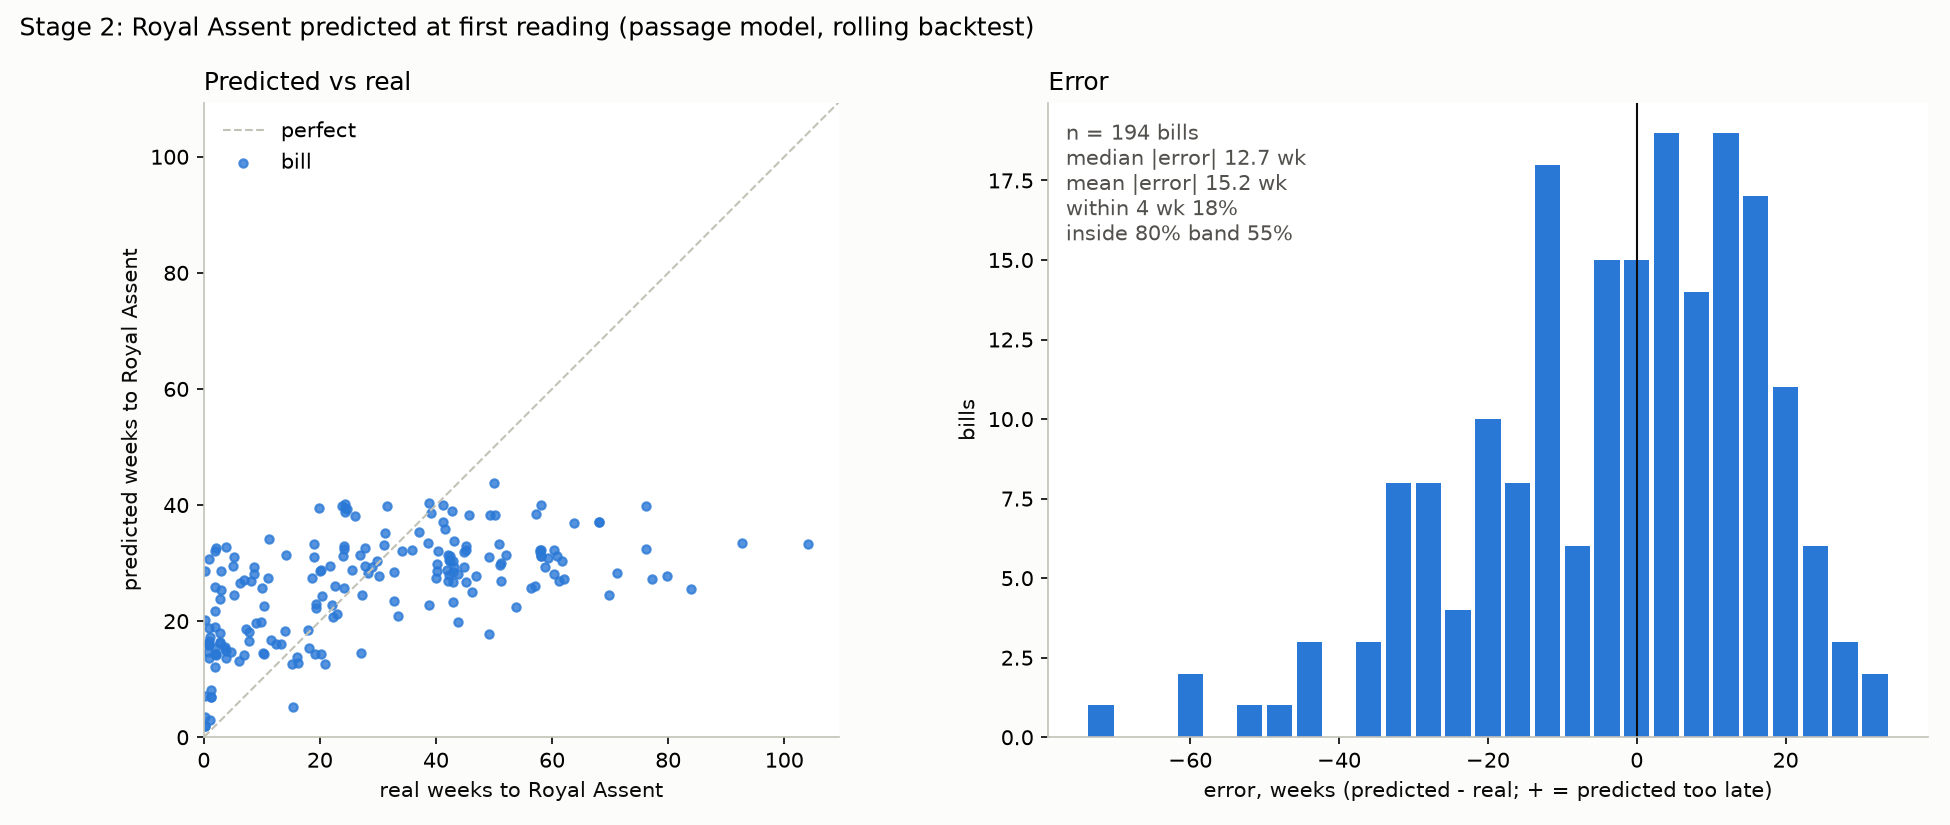

The data file committed next to this chart (first rows):
bill_id, forecast_date, state_at_forecast, predicted_ra, real_ra, pred_weeks, pred_p10_weeks, pred_p90_weeks, real_weeks, error_weeks, inside_80
2735, 2020-03-24, lords_1st_and_2nd_reading, 2020-04-17, 2020-03-25, 3.4, 2.3, 10.6, 0.1, 3.3, False
3672, 2024-01-24, lords_report_and_3rd_reading, 2024-02-06, 2024-01-25, 1.9, 0.4, 4.3, 0.1, 1.7, False
3353, 2022-10-24, lords_1st_and_2nd_reading, 2022-11-07, 2022-10-25, 2.0, 0.9, 6.9, 0.1, 1.9, False
2496, 2019-10-29, commons_1st_reading, 2020-03-18, 2019-10-31, 20.1, 6.3, 32.6, 0.3, 19.9, False
2497, 2019-10-29, lords_1st_and_2nd_reading, 2019-12-18, 2019-10-31, 7.1, 2.9, 16.0, 0.3, 6.9, False
2814, 2020-12-15, commons_1st_reading, 2021-07-04, 2020-12-17, 28.7, 8.6, 47.9, 0.3, 28.4, False
3124, 2022-03-09, commons_1st_reading, 2022-06-20, 2022-03-14, 14.7, 4.9, 32.1, 0.7, 14.0, False
2841, 2021-03-10, commons_1st_reading, 2021-07-01, 2021-03-15, 16.1, 5.9, 33.7, 0.7, 15.4, False
2731, 2020-03-19, commons_1st_reading, 2020-10-20, 2020-03-25, 30.7, 12.7, 45.4, 0.9, 29.9, False
3941, 2025-03-05, commons_1st_reading, 2025-06-24, 2025-03-11, 15.9, 5.0, 30.6, 0.9, 15.0, False
3736, 2024-07-24, commons_1st_reading, 2024-12-03, 2024-07-30, 18.9, 10.1, 33.1, 0.9, 18.0, False
3699, 2024-03-14, commons_1st_reading, 2024-06-18, 2024-03-20, 13.7, 4.1, 25.4, 0.9, 12.9, False
3484, 2023-07-05, commons_1st_reading, 2023-10-29, 2023-07-11, 16.6, 5.6, 29.4, 0.9, 15.7, False
2838, 2021-03-09, commons_1st_reading, 2021-06-30, 2021-03-15, 16.1, 5.1, 33.4, 0.9, 15.3, False
3142, 2022-03-24, commons_3rd_reading, 2022-04-14, 2022-03-31, 3.0, 0.6, 7.9, 1.0, 2.0, True
3307, 2022-07-06, commons_1st_reading, 2022-11-04, 2022-07-14, 17.3, 7.1, 30.9, 1.1, 16.1, False
2762, 2020-07-13, lords_1st_and_2nd_reading, 2020-08-31, 2020-07-22, 7.0, 0.9, 11.4, 1.3, 5.7, True
2811, 2020-12-08, commons_2nd_reading, 2021-01-25, 2020-12-17, 6.9, 1.3, 15.1, 1.3, 5.6, True
3306, 2022-07-05, commons_2nd_reading, 2022-08-31, 2022-07-14, 8.1, 1.4, 16.6, 1.3, 6.9, False
3187, 2022-06-15, commons_1st_reading, 2023-01-26, 2022-06-28, 32.1, 14.3, 48.6, 1.9, 30.3, False
3120, 2022-03-01, commons_1st_reading, 2022-07-31, 2022-03-14, 21.7, 6.6, 42.1, 1.9, 19.9, False
3341, 2022-10-12, commons_1st_reading, 2023-04-11, 2022-10-25, 25.9, 10.0, 43.3, 1.9, 24.0, False
3692, 2024-03-07, commons_1st_reading, 2024-06-15, 2024-03-20, 14.3, 5.1, 28.3, 1.9, 12.4, False
2760, 2020-07-09, commons_1st_reading, 2020-11-19, 2020-07-22, 19.0, 8.4, 34.4, 1.9, 17.1, False
4095, 2026-03-04, commons_1st_reading, 2026-05-28, 2026-03-18, 12.1, 3.7, 25.9, 2.0, 10.1, False
2708, 2020-03-02, commons_1st_reading, 2020-06-18, 2020-03-16, 15.4, 5.1, 31.6, 2.0, 13.4, False
3377, 2022-11-21, commons_1st_reading, 2023-02-28, 2022-12-06, 14.1, 4.3, 33.7, 2.1, 12.0, False
3431, 2023-03-08, commons_1st_reading, 2023-06-16, 2023-03-23, 14.3, 4.0, 29.3, 2.1, 12.1, False
2641, 2020-02-11, commons_1st_reading, 2020-09-26, 2020-02-26, 32.6, 12.7, 48.4, 2.1, 30.4, False
3014, 2021-06-30, commons_1st_reading, 2021-10-23, 2021-07-19, 16.4, 6.6, 30.1, 2.7, 13.7, False
3416, 2023-02-09, commons_1st_reading, 2023-06-15, 2023-02-28, 18.0, 3.7, 37.3, 2.7, 15.3, False
3520, 2023-11-23, commons_1st_reading, 2024-03-16, 2023-12-13, 16.3, 5.1, 30.1, 2.9, 13.4, False
2468, 2019-10-16, lords_1st_and_2nd_reading, 2020-03-31, 2019-11-05, 23.9, 10.6, 40.3, 2.9, 21.0, False
3366, 2022-11-15, lords_1st_and_2nd_reading, 2023-05-12, 2022-12-06, 25.4, 12.6, 50.9, 3.0, 22.4, False
2527, 2020-01-09, commons_1st_reading, 2020-07-27, 2020-01-30, 28.6, 11.7, 49.3, 3.0, 25.6, False
2826, 2021-02-04, commons_1st_reading, 2021-05-21, 2021-03-01, 15.1, 3.9, 36.6, 3.6, 11.6, False
3993, 2025-06-25, commons_1st_reading, 2025-10-12, 2025-07-21, 15.6, 3.1, 28.3, 3.7, 11.9, True
3455, 2023-04-27, commons_1st_reading, 2023-08-09, 2023-05-24, 14.9, 4.1, 32.9, 3.9, 11.0, False
2753, 2020-06-25, commons_1st_reading, 2021-02-09, 2020-07-22, 32.7, 14.7, 53.6, 3.9, 28.9, False
3398, 2023-01-12, commons_1st_reading, 2023-04-17, 2023-02-08, 13.6, 3.6, 36.0, 3.9, 9.7, True
3338, 2022-09-22, commons_1st_reading, 2023-01-03, 2022-10-25, 14.7, 4.9, 26.6, 4.7, 10.0, False
2517, 2019-12-19, commons_1st_reading, 2020-07-12, 2020-01-23, 29.4, 13.4, 49.9, 5.0, 24.4, False
2739, 2020-05-20, commons_1st_reading, 2020-12-23, 2020-06-25, 31.0, 16.1, 44.7, 5.1, 25.9, False
3465, 2023-05-24, commons_1st_reading, 2023-11-12, 2023-06-29, 24.6, 6.3, 41.1, 5.1, 19.4, False
3041, 2021-09-08, commons_1st_reading, 2021-12-09, 2021-10-20, 13.1, 5.1, 26.9, 6.0, 7.1, True
3414, 2023-02-07, commons_1st_reading, 2023-08-12, 2023-03-23, 26.6, 8.0, 48.1, 6.3, 20.3, False
3376, 2022-11-22, commons_1st_reading, 2023-03-01, 2023-01-10, 14.1, 4.0, 30.0, 7.0, 7.1, True
3936, 2025-02-13, commons_1st_reading, 2025-08-22, 2025-04-03, 27.1, 9.0, 49.9, 7.0, 20.1, False
4062, 2026-01-13, commons_1st_reading, 2026-05-24, 2026-03-05, 18.7, 6.0, 45.6, 7.3, 11.4, True
3731, 2024-07-18, commons_1st_reading, 2024-11-11, 2024-09-10, 16.6, 8.7, 30.6, 7.7, 8.9, False
4090, 2026-03-05, commons_1st_reading, 2026-07-10, 2026-04-29, 18.1, 6.0, 41.9, 7.9, 10.3, True
3526, 2023-11-29, commons_1st_reading, 2024-06-05, 2024-01-25, 27.0, 10.4, 39.6, 8.1, 18.9, False
2544, 2020-01-15, commons_1st_reading, 2020-08-07, 2020-03-16, 29.3, 11.7, 50.0, 8.7, 20.6, False
2781, 2020-09-23, commons_1st_reading, 2021-04-08, 2020-11-23, 28.1, 8.1, 43.3, 8.7, 19.4, True
4082, 2026-02-25, commons_1st_reading, 2026-07-13, 2026-04-29, 19.7, 8.3, 46.9, 9.0, 10.7, True
4059, 2026-01-08, commons_1st_reading, 2026-05-27, 2026-03-18, 19.9, 6.3, 42.7, 9.9, 10.0, True
3042, 2021-09-08, commons_1st_reading, 2022-03-07, 2021-11-17, 25.7, 11.1, 40.1, 10.0, 15.7, False
3882, 2024-11-06, commons_1st_reading, 2025-02-16, 2025-01-16, 14.6, 4.0, 28.0, 10.1, 4.4, True
3694, 2024-03-13, commons_1st_reading, 2024-08-18, 2024-05-24, 22.6, 9.0, 34.4, 10.3, 12.3, True
3690, 2024-03-12, commons_1st_reading, 2024-06-20, 2024-05-24, 14.3, 4.7, 28.0, 10.4, 3.9, True
... 134 more rows
